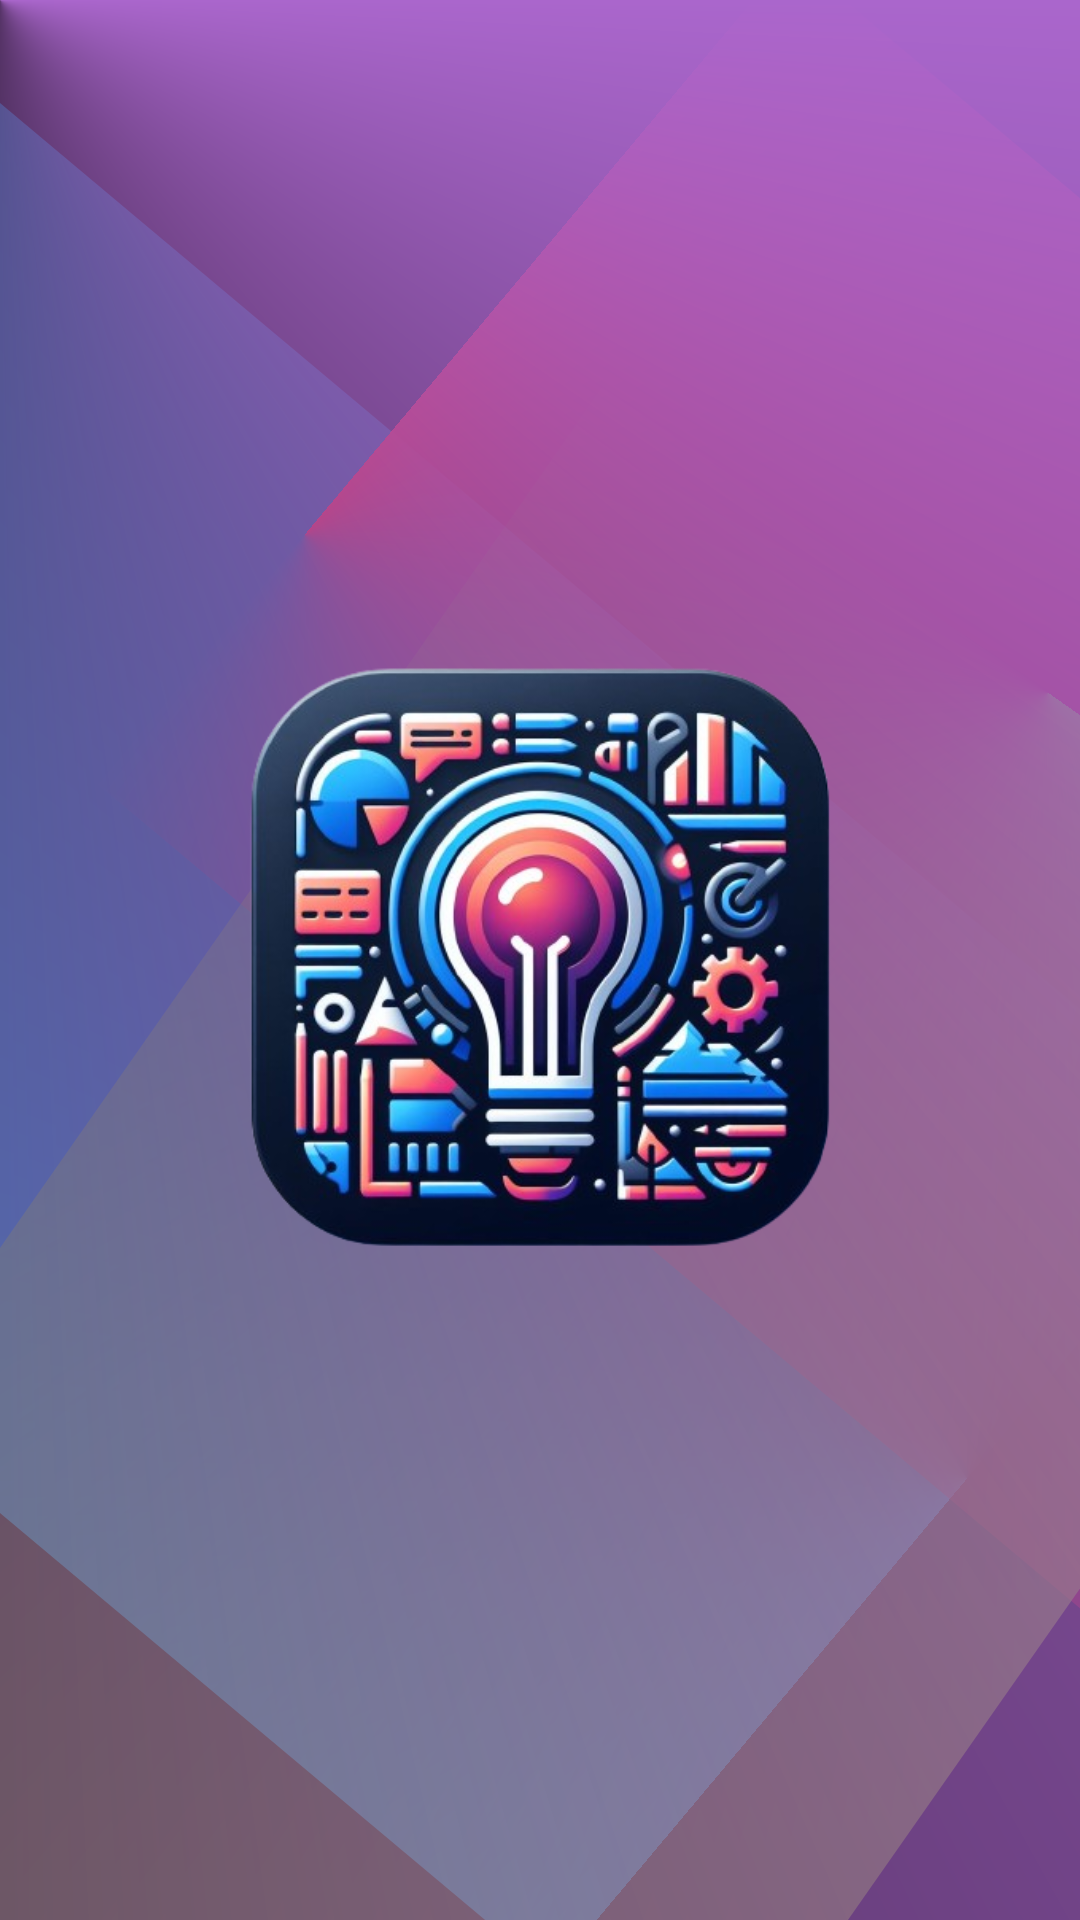

The Android layout XML behind this screen, and the referenced resources:
<!-- AndroidManifest.xml: application theme Theme.SplashScreen -->
<!-- res/layout/dropdown_menu_popup_item.xml -->
<TextView xmlns:android="http://schemas.android.com/apk/res/android"
    android:layout_width="match_parent"
    android:layout_height="wrap_content"
    android:padding="12dp"
    android:ellipsize="end"
    android:maxLines="1"
    android:textAppearance="?attr/textAppearanceSubtitle1"/>
<!-- resources referenced by this layout -->
<resources>
  <style name="Theme.SplashScreen" parent="Base.Theme.QuizApp">
          <item name="android:windowBackground">@drawable/splash_screen</item>
      </style>
  <style name="Base.Theme.QuizApp" parent="Theme.Material3.DayNight.NoActionBar">
          
          
          <item name="android:statusBarColor">#1D3557</item>
      </style>
  <!-- drawable splash_screen (drawable) -->
  <?xml version="1.0" encoding="utf-8"?>
  <layer-list xmlns:android="http://schemas.android.com/apk/res/android">
      <item android:drawable="@drawable/main_background" />
      <item
          android:width="265sp"
          android:height="265dp"
          android:drawable="@drawable/app_icon"
          android:gravity="center" />
  </layer-list>
  <!-- drawable main_background: vector/xml drawable (drawable, 2620 chars, omitted) -->
  <!-- drawable app_icon: png bitmap (drawable, 273373 bytes) -->
</resources>
